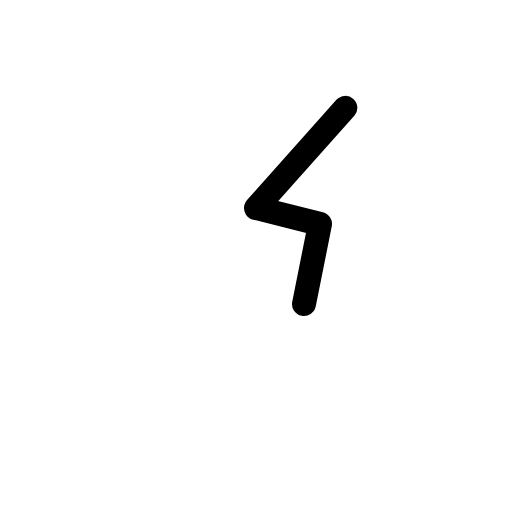
t = 0.00 s
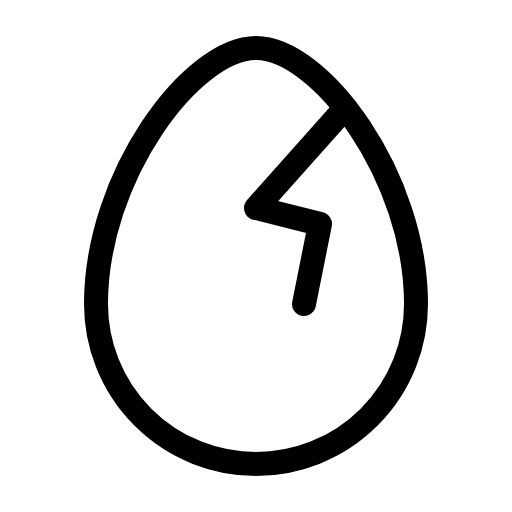
t = 0.68 s
t = 1.05 s: frame unchanged from t = 0.68 s, image omitted
t = 1.80 s: frame unchanged from t = 0.68 s, image omitted
t = 2.18 s: frame unchanged from t = 0.68 s, image omitted
t = 2.93 s: frame unchanged from t = 0.68 s, image omitted

The animated SVG that drew these frames (rendered in a browser with its animation timeline set to each time). Animation: 1 CSS @keyframes rule; one cycle of 3.30 s, repeats indefinitely.

<svg xmlns="http://www.w3.org/2000/svg" viewBox="0 0 256 256">
  <style>
    .draw-line {
      stroke-dasharray: 2000;
      stroke-dashoffset: 0;
    }
    svg:hover .draw-line {
      animation: phosphor-draw-in 3s ease-in-out infinite alternate;
    }
    @keyframes phosphor-draw-in {
      0%   { stroke-dashoffset: 2000; }
      50%  { stroke-dashoffset: 0; }
      100% { stroke-dashoffset: 0; }
    }
  </style><rect width="256" height="256" fill="none"/><path d="M208,152a80,80,0,0,1-160,0C48,88,96,24,128,24S208,88,208,152Z" fill="none" stroke="currentColor" stroke-linecap="round" stroke-linejoin="round" stroke-width="12" class="draw-line" pathLength="1" style="animation-delay: 0s"/><polyline points="152 152 160 112 128 104 172.68 53.93" fill="none" stroke="currentColor" stroke-linecap="round" stroke-linejoin="round" stroke-width="12" class="draw-line" pathLength="1" style="animation-delay: 0.3s"/></svg>
